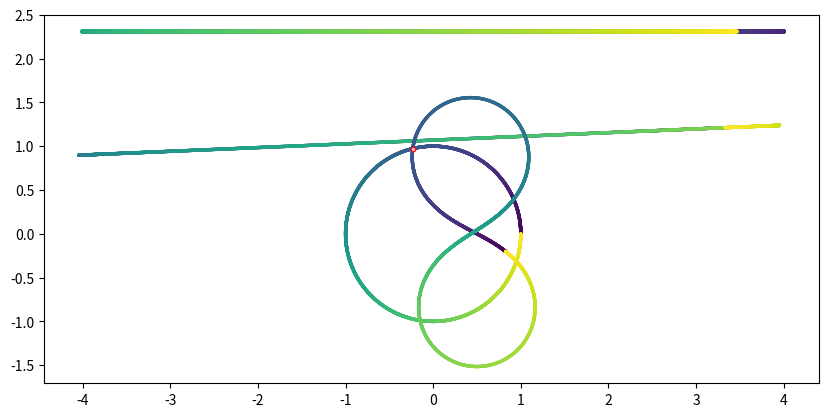
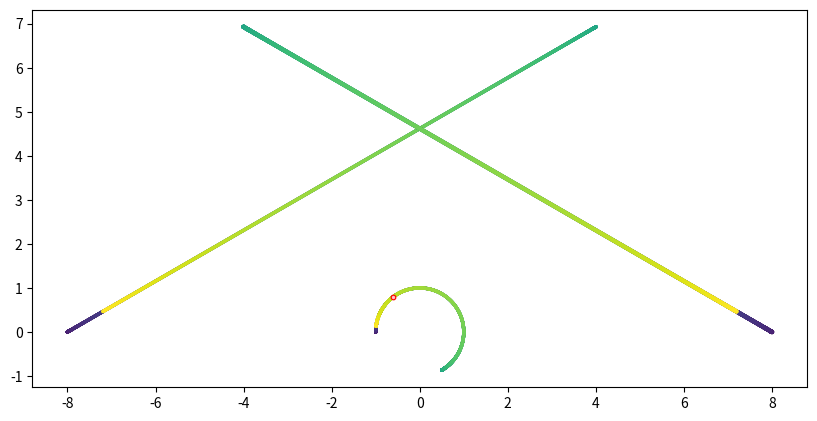
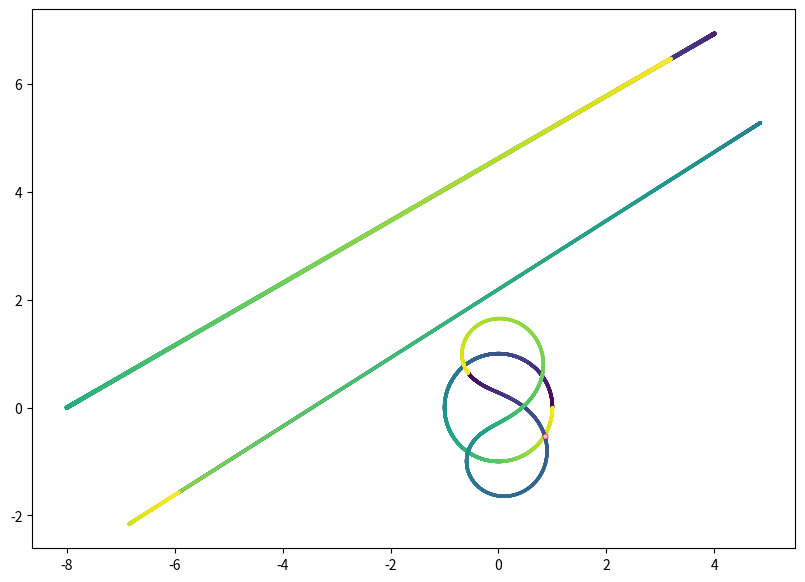
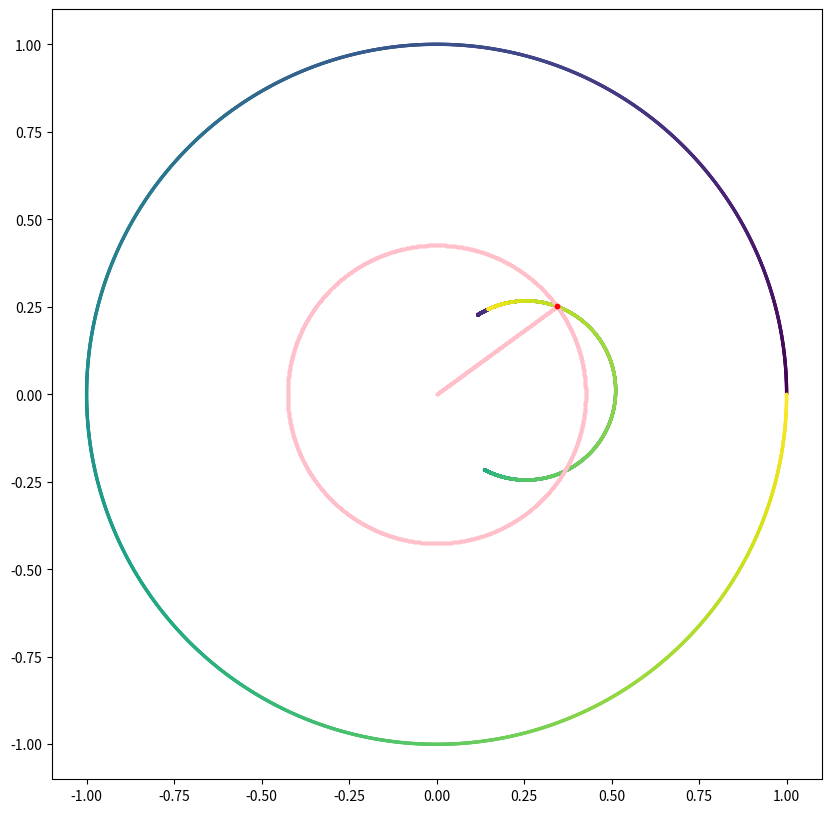

The script that saved these images, in order:
import numpy as np
from numpy import sqrt, conjugate
import matplotlib.pyplot as plt


n = 3600
I = 1j

true_delta = np.complex128(-0.12834049204788406+0.9917301639563593j)
true_alpha = np.complex128(0.8078018037463457+0.589454193185654j)
true_x =     np.complex128(0.5718790679708813+0.8203379374481935j)
true_d2_deg = np.array([-55.118405380635004, 60.00001971747099, 103.473320351059, 12.236700300504005, 127.35531748938601, -31.23708310199503])
true_d2 = np.exp(np.pi * 1j / 180 * true_d2_deg)
# or if you prefer:
assert np.allclose(true_d2, np.array([ 0.57188238-0.82033563j,  0.4999997 +0.86602558j, -0.23299256+0.97247852j,  0.97728033+0.21195083j, -0.60675613+0.79488805j,  0.8550288 -0.51858051j]))
true_W = 0.42593834


x = true_x
delta = np.exp(1j * np.linspace(0, 2 * np.pi, n))
# TODO do it the other way round, with fixing delta to its true value, and moving x.

# delta = true_delta

# this code is generated by supercanonize_mub.py:dump_solutions_in_python()
# see https://github.com/danielvarga/mutually-unbiased-bases/blob/dabcc32/supercanonize_mub.py if code rot sets in.

d21_numerator = conjugate(x)
d21_denominator = 1
d22_numerator = I*(sqrt(3) - I)
d22_denominator = 2
d23_numerator = 2*I*delta*conjugate(x) + sqrt(3)*conjugate(delta) - I*conjugate(delta) - conjugate(x) - sqrt(3)*I*conjugate(x)/3 + 1 + sqrt(3)*I/3
d23_denominator = sqrt(3)*delta - I*delta + sqrt(3)*conjugate(delta) + I*conjugate(delta) + 4*sqrt(3)*I/3
d24_numerator = -(sqrt(3)*delta/2 - 3*I*delta/2 + sqrt(3)*conjugate(delta) - 1 - sqrt(3)*I)*conjugate(x)
d24_denominator = sqrt(3)*delta/2 - 3*I*delta/2 + sqrt(3)*conjugate(delta) + 1 + sqrt(3)*I
d25_numerator = -2*sqrt(3)*delta - sqrt(3)*conjugate(delta) - 3*I*conjugate(delta) - 2 + 2*sqrt(3)*I
d25_denominator = sqrt(3)*delta - 3*I*delta + 2*sqrt(3)*conjugate(delta) + 2 + 2*sqrt(3)*I
d26_numerator = sqrt(3)*delta*conjugate(x) - 3*I*delta*conjugate(x) - 2*sqrt(3)*conjugate(delta) - conjugate(x) - sqrt(3)*I*conjugate(x) + 1 + sqrt(3)*I
d26_denominator = 2*sqrt(3)*delta + sqrt(3)*conjugate(delta) + 3*I*conjugate(delta) - 2 + 2*sqrt(3)*I
Walpha_numerator = I*(sqrt(3) + 3*I)*(conjugate(x) + 1)
Walpha_denominator = 6*sqrt(3)*delta + 3*sqrt(3)*conjugate(delta) + 9*I*conjugate(delta) - 6 + 6*sqrt(3)*I
# numerical values for debugging purposes:
true_d21_numerator = (0.5718790679708813-0.8203379374481935j)
true_d21_denominator = (1+0j)
true_d22_numerator = (1+1.7320508075688772j)
true_d22_denominator = (2+0j)
true_d23_numerator = (-2.604388406593981+0.958444405937476j)
true_d23_denominator = (1.5388758221220693+2.309401076758503j)
true_d24_numerator = (1.8793423650493297+1.4980575328954153j)
true_d24_denominator = (2.154156866591552+1.0656980299551897j)
true_d25_numerator = (-4.308313733183104+2.1313960599103794j)
true_d25_denominator = (4.308313733183104+2.1313960599103794j)
true_d26_numerator = (2.7511277035330868+3.941530199538587j)
true_d26_denominator = (0.30831373318310384+4.796807170365129j)
true_Walpha_numerator = (-3.2947702168761133+5.18358822142416j)
true_Walpha_denominator = (0.9249411995493115+14.390421511095388j)

dpi = 300

def show(v, c=None, s=2):
    if c is None:
        if isinstance(v, np.complex128) or len(v) == 1:
            c = "red"
        else:
            c = np.linspace(0, 1, len(v))
    plt.scatter(v.real, v.imag, c=c, s=s)


def title_or_latex(s):
    do_title = False
    if do_title:
        plt.title(s)
    else:
        print("\\caption{"+s+"}")
        print()


fig = plt.figure(figsize=(10, 5), dpi=dpi)
show(delta)
show(d23_numerator)
show(d23_denominator, s=4)
show(d23_numerator / d23_denominator)
show(true_d2[2], c="red", s=10) # one-off
show(true_d23_numerator / true_d23_denominator, c="pink", s=2)
title_or_latex('''Red dot is true value of $d_{23}$. Circle is tested $\\delta$, 
slightly ascending line is $d_{23}$ numerator, flat line is $d_{23}$ denominator,
$\infty$ shape is $d_{23}$. $x$ is set to its true value.''')
plt.gca().set_aspect('equal')
plt.savefig('lemniscate_d23.png', bbox_inches='tight')
plt.close()


plt.figure(figsize=(10, 5), dpi=dpi)
# show(delta)
show(d25_numerator)
show(d25_denominator, s=4)
show(d25_numerator / d25_denominator)
show(true_d2[4], c="red", s=10) # one-off
show(true_d25_numerator / true_d25_denominator, c="pink", s=2)
title_or_latex('''Red dot is true value of $d_{25}$. Tested $\\delta$ not shown.
Ascending line is $d_{25}$ numerator, descending line is $d_{25}$ denominator,
$d_{25}$ is C shape, a subset of the unit circle. $x$ is set to its true value.''')
plt.gca().set_aspect('equal')
plt.savefig('lemniscate_d25.png', bbox_inches='tight')
plt.close()


plt.figure(figsize=(10, 7), dpi=dpi)
show(delta)
show(d26_numerator)
show(d26_denominator, s=4)
show(d26_numerator / d26_denominator)
show(true_d2[5], c="red", s=10) # one-off
show(true_d26_numerator / true_d26_denominator, c="pink", s=5)
title_or_latex('''Red dot is true value of $d_{26}$. Circle is tested $\\delta$.
Lower line is $d_{26}$ numerator, higher line is $d_{26}$ denominator,
$\infty$ shape is $d_{26}$ itself. $x$ is set to its true value.''')
plt.gca().set_aspect('equal')
plt.savefig('lemniscate_d26.png', bbox_inches='tight')
plt.close()


plt.figure(figsize=(10, 10), dpi=dpi)
show(delta)
show(Walpha_numerator, c="green", s=10)
show(Walpha_denominator, s=4)
show(Walpha_numerator / Walpha_denominator)
show(delta * true_W, c="pink")
show(np.linspace(0, true_alpha * true_W, 1000), c="pink")
show(true_alpha * true_W, c="red", s=10)
plt.xlim(-1.1, 1.1)
plt.ylim(-1.1, 1.1)
# paper reader can't zoom out
# title_or_latex('''Red dot is true $W\\alpha$. Circle is tested $\\delta$, green dot is $W\\alpha$ numerator,
# line is $W\\alpha$ denominator (only seen when zoomed out), C shape is $W\\alpha$ itself.
# For reference, shown in pink the circle with radius $W$ and the line with direction $\\alpha$.
# They intersect at the true $W\\alpha$. $x$ is set to its true value.''')
title_or_latex('''Red dot is true $W\\alpha$. Circle is tested $\\delta$, green dot is $W\\alpha$ numerator.
$W\\alpha$ denominator is oscillator (line shape) outside the image. C shape is $W\\alpha$ itself.
For reference, the circle with radius $W$ and the line with direction $\\alpha$ are shown in pink.
They intersect at the true $W\\alpha$. $x$ is set to its true value.''')
plt.gca().set_aspect('equal')
plt.savefig('lemniscate_Walpha.png', bbox_inches='tight')
plt.close()
